Run: headless pygame with SDL's dummy video driver; simulated clock (each Clock.tick advances the game by its frame time, no real sleeping); random seed 0; keys injected as events and as key.get_pressed() state; no mouse input.
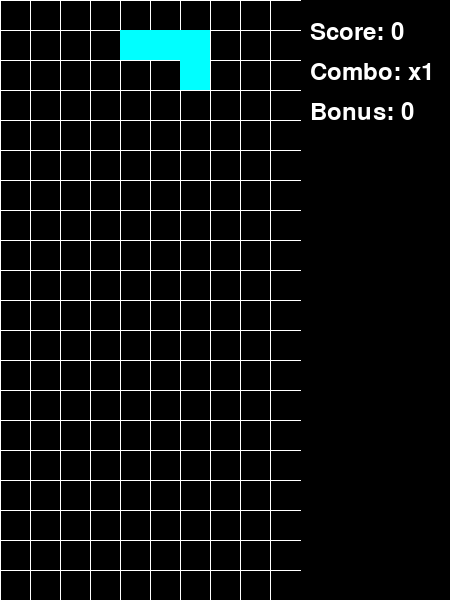
Frame 1 of 4 · flips 1–60 · no input
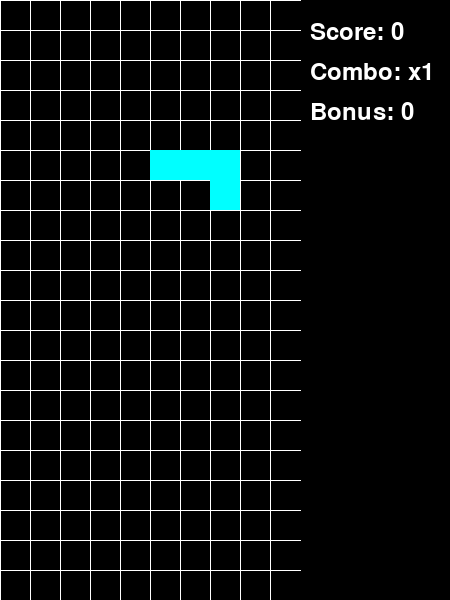
Frame 2 of 4 · flips 61–180 · tapped SPACE, RETURN · held RIGHT (→), D
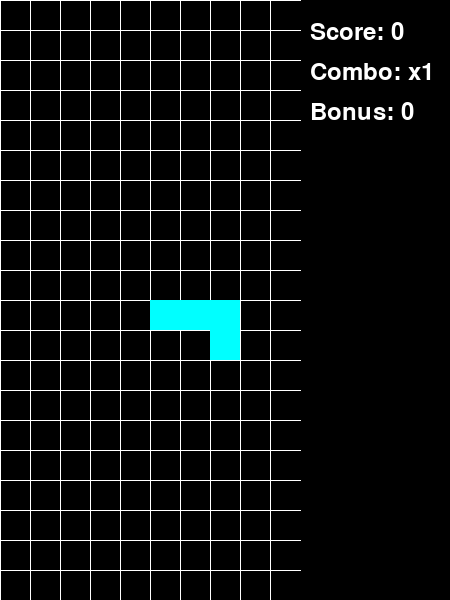
Frame 3 of 4 · flips 181–300 · held DOWN (↓), S
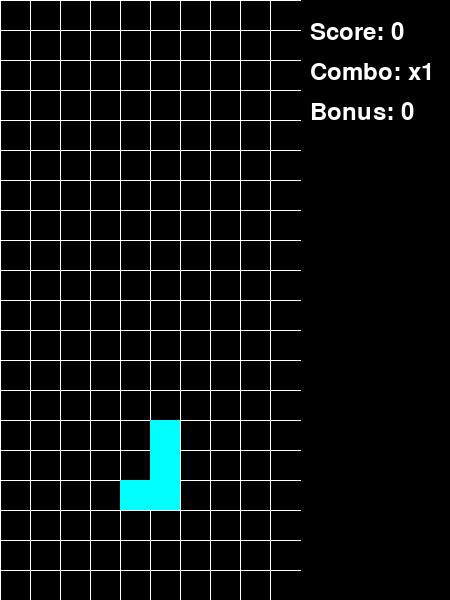
Frame 4 of 4 · flips 301–420 · held LEFT (←), A, UP (↑), W

The pygame program that drew these frames:

import pygame
import random

pygame.init()

SCREEN_WIDTH = 300
SCREEN_HEIGHT = 600
BLOCK_SIZE = 30
GRID_WIDTH = SCREEN_WIDTH // BLOCK_SIZE
GRID_HEIGHT = SCREEN_HEIGHT // BLOCK_SIZE

BLACK = (0, 0, 0)
WHITE = (255, 255, 255)
RED = (255, 0, 0)
GREEN = (0, 255, 0)
BLUE = (0, 0, 255)
CYAN = (0, 255, 255)
MAGENTA = (255, 0, 255)
YELLOW = (255, 255, 0)
ORANGE = (255, 165, 0)
GOLD = (255, 215, 0)

COLORS = [RED, GREEN, BLUE, CYAN, MAGENTA, YELLOW, ORANGE]

SHAPES = [
    [[1], [1], [1], [1]],
    [[1, 1], [1, 1]],
    [[0, 1, 0], [1, 1, 1]],
    [[0, 1, 1], [1, 1, 0]],
    [[1, 1, 0], [0, 1, 1]],
    [[1, 1, 1], [1, 0, 0]],
    [[1, 1, 1], [0, 0, 1]]
]

screen = pygame.display.set_mode((SCREEN_WIDTH + 150, SCREEN_HEIGHT))
pygame.display.set_caption("Tetris")

font = pygame.font.Font(None, 36)

clock = pygame.time.Clock()

def new_piece():
    shape = random.choice(SHAPES)
    color = random.choice(COLORS)
    return {'shape': shape, 'color': color, 'x': GRID_WIDTH // 2 - len(shape[0]) // 2, 'y': 0}

def check_collision(grid, piece, offset_x=0, offset_y=0):
    for y, row in enumerate(piece['shape']):
        for x, cell in enumerate(row):
            if cell:
                new_x = piece['x'] + x + offset_x
                new_y = piece['y'] + y + offset_y
                if new_x < 0 or new_x >= GRID_WIDTH or new_y >= GRID_HEIGHT or (new_y >= 0 and grid[new_y][new_x]):
                    return True
    return False

def update_grid(grid, piece):
    bonus_activated = False
    for y, row in enumerate(piece['shape']):
        for x, cell in enumerate(row):
            if cell:
                grid[piece['y'] + y][piece['x'] + x] = piece['color']
                if grid[piece['y'] + y][piece['x'] + x] == GOLD:
                    bonus_activated = True
    return grid, bonus_activated

def clear_lines(grid):
    full_rows = [i for i, row in enumerate(grid) if all(row)]
    for row in full_rows:
        del grid[row]
        grid.insert(0, [None] * GRID_WIDTH)
    return len(full_rows)

def activate_bonus(grid, x, y):
    for i in range(-1, 2):
        if 0 <= y + i < GRID_HEIGHT:
            grid[y + i] = [None] * GRID_WIDTH
    for i in range(-1, 2):
        if 0 <= x + i < GRID_WIDTH:
            for row in grid:
                row[x + i] = None

def draw_grid(grid):
    for y, row in enumerate(grid):
        for x, cell in enumerate(row):
            if cell:
                pygame.draw.rect(screen, cell, (x * BLOCK_SIZE, y * BLOCK_SIZE, BLOCK_SIZE, BLOCK_SIZE), 0)
    for x in range(GRID_WIDTH):
        pygame.draw.line(screen, WHITE, (x * BLOCK_SIZE, 0), (x * BLOCK_SIZE, SCREEN_HEIGHT))
    for y in range(GRID_HEIGHT):
        pygame.draw.line(screen, WHITE, (0, y * BLOCK_SIZE), (SCREEN_WIDTH, y * BLOCK_SIZE))

def draw_text(text, x, y, color=WHITE):
    text_surface = font.render(text, True, color)
    screen.blit(text_surface, (x, y))

def main():
    grid = [[None] * GRID_WIDTH for _ in range(GRID_HEIGHT)]
    current_piece = new_piece()
    next_piece = new_piece()
    fall_time = 0
    fall_speed = 500
    score = 0
    combo_multiplier = 1
    last_clear_time = pygame.time.get_ticks()
    combo_bonus = 0

    running = True
    while running:
        screen.fill(BLACK)
        fall_time += clock.get_rawtime()
        clock.tick()

        for event in pygame.event.get():
            if event.type == pygame.QUIT:
                running = False
            if event.type == pygame.KEYDOWN:
                if event.key == pygame.K_LEFT and not check_collision(grid, current_piece, -1, 0):
                    current_piece['x'] -= 1
                if event.key == pygame.K_RIGHT and not check_collision(grid, current_piece, 1, 0):
                    current_piece['x'] += 1
                if event.key == pygame.K_DOWN:
                    if not check_collision(grid, current_piece, 0, 1):
                        current_piece['y'] += 1
                if event.key == pygame.K_UP:  # Поворот
                    rotated = list(zip(*current_piece['shape'][::-1]))
                    if not check_collision(grid, {'shape': rotated, 'x': current_piece['x'], 'y': current_piece['y']}, 0, 0):
                        current_piece['shape'] = rotated

        if fall_time > fall_speed:
            fall_time = 0
            if not check_collision(grid, current_piece, 0, 1):
                current_piece['y'] += 1
            else:
                grid, bonus_activated = update_grid(grid, current_piece)
                cleared_lines = clear_lines(grid)
                current_time = pygame.time.get_ticks()

                if cleared_lines > 0:
                    if current_time - last_clear_time < 5000:
                        combo_multiplier += 1
                        combo_bonus += 10 * combo_multiplier
                    else:
                        combo_multiplier = 1
                        combo_bonus = 0
                    last_clear_time = current_time
                    score += cleared_lines * 10 * combo_multiplier + combo_bonus

                    if random.random() < 0.2:
                        bonus_placed = False
                        attempts = 0
                        while not bonus_placed and attempts < 100:
                            bonus_x = random.randint(0, GRID_WIDTH - 1)
                            bonus_y = random.randint(0, GRID_HEIGHT - 1)
                            if grid[bonus_y][bonus_x] is None:
                                grid[bonus_y][bonus_x] = GOLD
                                bonus_placed = True
                            attempts += 1

                else:
                    combo_multiplier = 1
                    combo_bonus = 0

                if bonus_activated:
                    for y, row in enumerate(grid):
                        for x, cell in enumerate(row):
                            if cell == GOLD:
                                activate_bonus(grid, x, y)

                if not check_collision(grid, next_piece):
                    current_piece = next_piece
                    next_piece = new_piece()
                else:
                    running = False

        draw_grid(grid)
        for y, row in enumerate(current_piece['shape']):
            for x, cell in enumerate(row):
                if cell:
                    pygame.draw.rect(screen, current_piece['color'],
                                     ((current_piece['x'] + x) * BLOCK_SIZE,
                                      (current_piece['y'] + y) * BLOCK_SIZE,
                                      BLOCK_SIZE, BLOCK_SIZE), 0)

        draw_text(f"Score: {score}", SCREEN_WIDTH + 10, 20)
        draw_text(f"Combo: x{combo_multiplier}", SCREEN_WIDTH + 10, 60)
        draw_text(f"Bonus: {combo_bonus}", SCREEN_WIDTH + 10, 100)

        pygame.display.flip()

    print(f"Game Over! Your score: {score}")
    pygame.quit()

if __name__ == "__main__":
    main()
